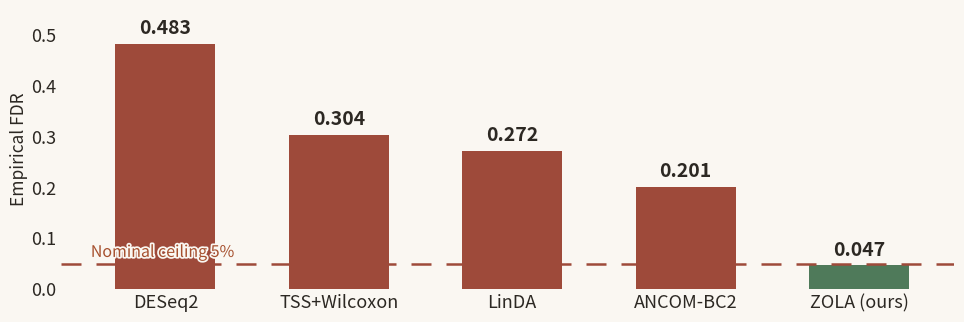

The matplotlib source for this figure: (Note: this script raises an exception after producing the figure.)
"""make_image5.py — English redraw of media/image-5.png (947x327).
Empirical FDR bars; ZOLA value changed to 0.047 per user request."""
import matplotlib
matplotlib.use("Agg")
import matplotlib.pyplot as plt
import matplotlib.patheffects as pe

W, H, DPI = 947, 327, 100
BG = "#FAF7F2"
RED = "#9E4A3A"
GREEN = "#4F7A5A"
DARK = "#2C2823"

methods = ["DESeq2", "TSS+Wilcoxon", "LinDA", "ANCOM-BC2", "ZOLA (ours)"]
vals = [0.483, 0.304, 0.272, 0.201, 0.047]
colors = [RED, RED, RED, RED, GREEN]

fig = plt.figure(figsize=(W / DPI, H / DPI), dpi=DPI, facecolor=BG)
ax = fig.add_axes([0.0517, 0.1024, 0.943, 0.9557 - 0.1024])
ax.set_facecolor(BG)
ax.set_xlim(-0.6, 4.55)
ax.set_ylim(0, 0.55)
ax.set_yticks([i / 10 for i in range(6)])
ax.set_yticklabels([f"{i / 10:.1f}" for i in range(6)], fontsize=13, color=DARK)
ax.set_xticks(range(5))
ax.set_xticklabels(methods, fontsize=13, color=DARK)
ax.tick_params(length=0)
for s in ax.spines.values():
    s.set_visible(False)

bars = ax.bar(range(5), vals, width=0.577, color=colors, zorder=2)

# value labels
for i, v in enumerate(vals):
    ytxt = v + 0.012 if v > 0.05 else 0.058
    ax.text(i, ytxt, f"{v:.3f}", ha="center", va="bottom",
            fontsize=14, fontweight="bold", color=DARK, zorder=3)

# nominal 5% ceiling
ax.axhline(0.05, color=RED, lw=1.8, ls=(0, (8, 6)), zorder=3)
t = ax.text(-0.43, 0.072, "Nominal ceiling 5%", ha="left", va="center",
            fontsize=11.5, color="#A6502E", zorder=5)
t.set_path_effects([pe.withStroke(linewidth=2.5, foreground=BG)])

fig.text(0.007, (0.1024 + 0.9557) / 2, "Empirical FDR", rotation=90,
         ha="center", va="center", fontsize=12.5, color=DARK)

fig.savefig("/mnt/agents/output/zola_en_upload/media/image-5.png",
            dpi=DPI, facecolor=BG)
print("saved")
